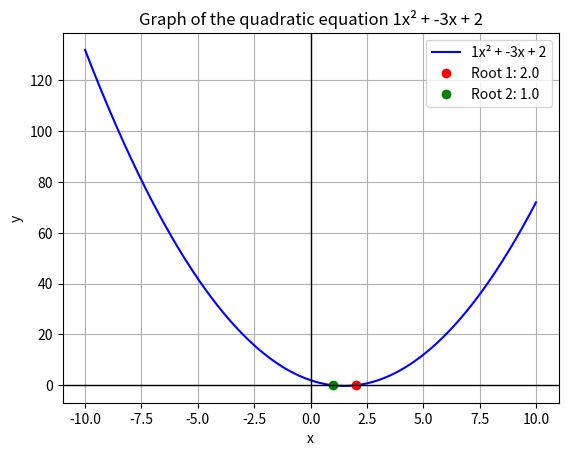

The matplotlib source for this figure: (Note: this script raises an exception after producing the figure.)
import math
import matplotlib.pyplot as plt
import numpy as np

# Function to solve quadratic equation
def solve_quadratic(a, b, c):
    try:
        discriminant = b**2 - 4*a*c
        
        if discriminant > 0:
            root1 = (-b + math.sqrt(discriminant)) / (2*a)
            root2 = (-b - math.sqrt(discriminant)) / (2*a)
            return root1, root2
        elif discriminant == 0:
            root = -b / (2*a)
            return root,
        else:
            return "No real solutions"
    except Exception as e:
        return f"Error: {e}"

# Function to plot the quadratic equation and roots
def plot_quadratic(a, b, c, roots):
    # Create an array of x values from -10 to 10 (adjust as needed)
    x = np.linspace(-10, 10, 400)
    y = a * x**2 + b * x + c
    
    plt.plot(x, y, label=f'{a}x² + {b}x + {c}', color='blue')
    
    if len(roots) == 1:
        plt.plot(roots[0], 0, 'ro', label=f'Root: {roots[0]}')
    elif len(roots) == 2:
        plt.plot(roots[0], 0, 'ro', label=f'Root 1: {roots[0]}')
        plt.plot(roots[1], 0, 'go', label=f'Root 2: {roots[1]}')
    
    # Adding title and labels
    plt.title(f"Graph of the quadratic equation {a}x² + {b}x + {c}")
    plt.xlabel("x")
    plt.ylabel("y")
    
    # Adding a grid and legend
    plt.axhline(0, color='black',linewidth=1)
    plt.axvline(0, color='black',linewidth=1)
    plt.grid(True)
    plt.legend()
    
    # Display the plot
    plt.show()

def main():
    # Step 1: Hard-coded Variables
    a = 1
    b = -3
    c = 2
    print("Hard-coded example:")
    solutions = solve_quadratic(a, b, c)
    print(f"Solutions for a={a}, b={b}, c={c}: {solutions}\n")
    plot_quadratic(a, b, c, solutions)
    
    # Step 2: Keyboard Input
    print("Enter coefficients for the quadratic equation (a, b, c):")
    try:
        a = float(input("Enter coefficient a: "))
        b = float(input("Enter coefficient b: "))
        c = float(input("Enter coefficient c: "))
        solutions = solve_quadratic(a, b, c)
        print(f"Solutions for a={a}, b={b}, c={c}: {solutions}\n")
        plot_quadratic(a, b, c, solutions)
    except ValueError:
        print("Invalid input. Please enter numeric values for a, b, and c.\n")

   

if __name__ == "__main__":
    main()
